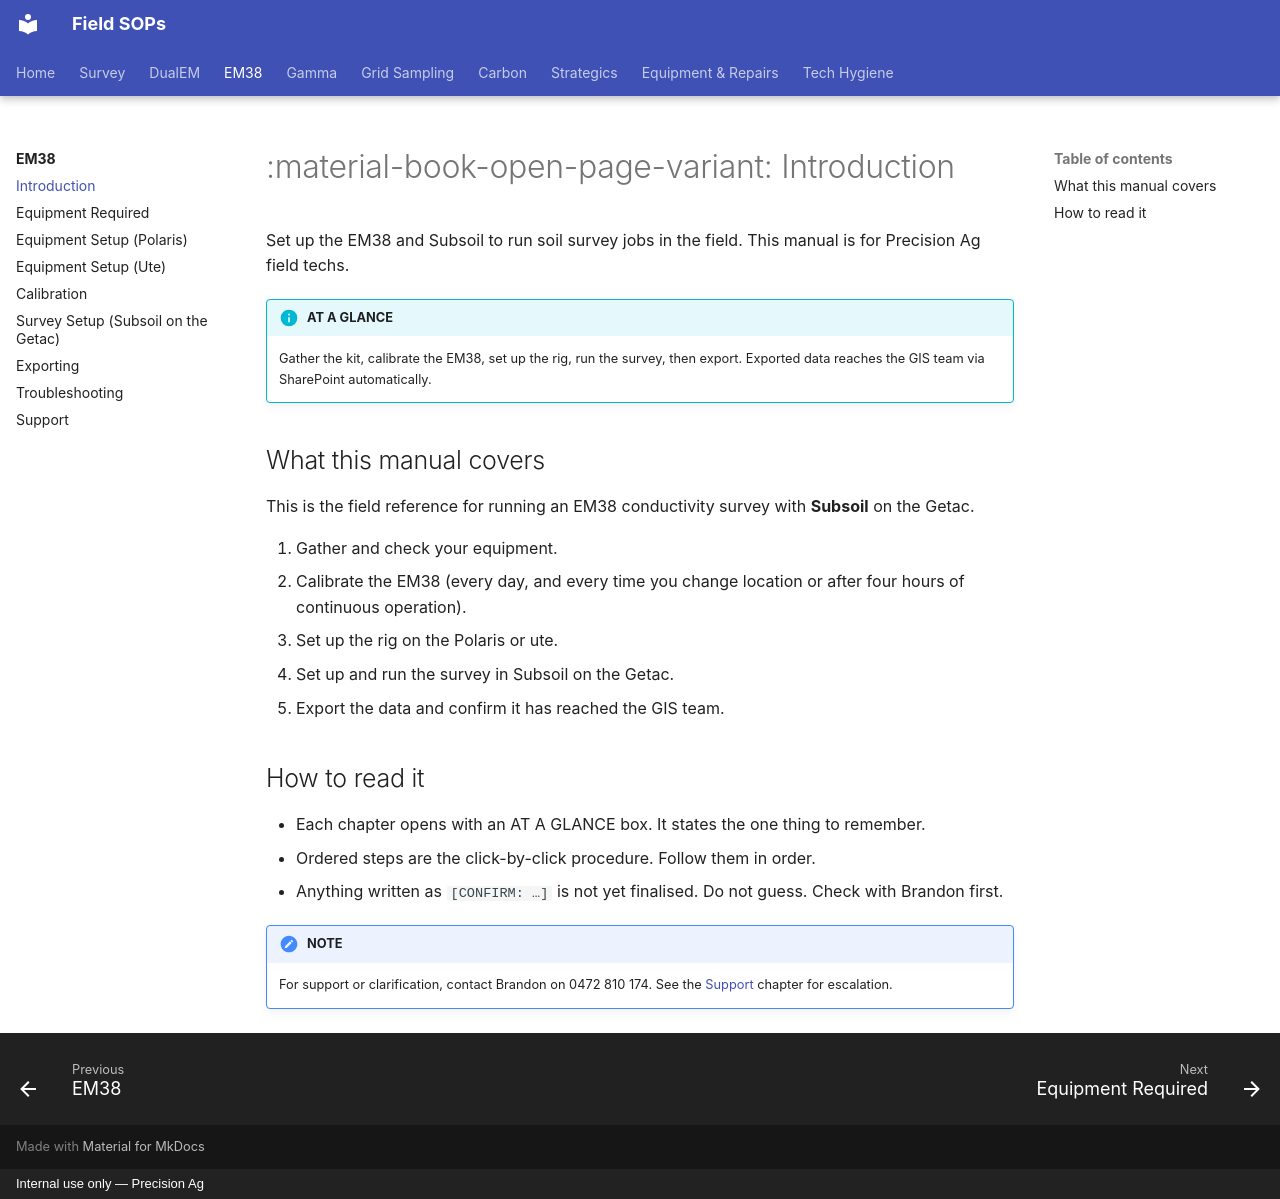

repository: Precision-Ag/precision-ag-field-sops · page: survey/em38/00-introduction/index.html · generator: mkdocs · copyright: Internal use only — Precision Ag

---
title: Introduction
---
# :material-book-open-page-variant: Introduction

Set up the EM38 and Subsoil to run soil survey jobs in the field. This manual is for
Precision Ag field techs.

!!! info "AT A GLANCE"
    Gather the kit, calibrate the EM38, set up the rig, run the survey, then export.
    Exported data reaches the GIS team via SharePoint automatically.

## What this manual covers

This is the field reference for running an EM38 conductivity survey with **Subsoil** on
the Getac.

1. Gather and check your equipment.
2. Calibrate the EM38 (every day, and every time you change location or after four
   hours of continuous operation).
3. Set up the rig on the Polaris or ute.
4. Set up and run the survey in Subsoil on the Getac.
5. Export the data and confirm it has reached the GIS team.

## How to read it

- Each chapter opens with an AT A GLANCE box. It states the one thing to remember.
- Ordered steps are the click-by-click procedure. Follow them in order.
- Anything written as `[CONFIRM: …]` is not yet finalised. Do not guess. Check with Brandon first.

!!! note "NOTE"
    For support or clarification, contact Brandon on 0472 810 174. See the
    [Support](08-support.md) chapter for escalation.
